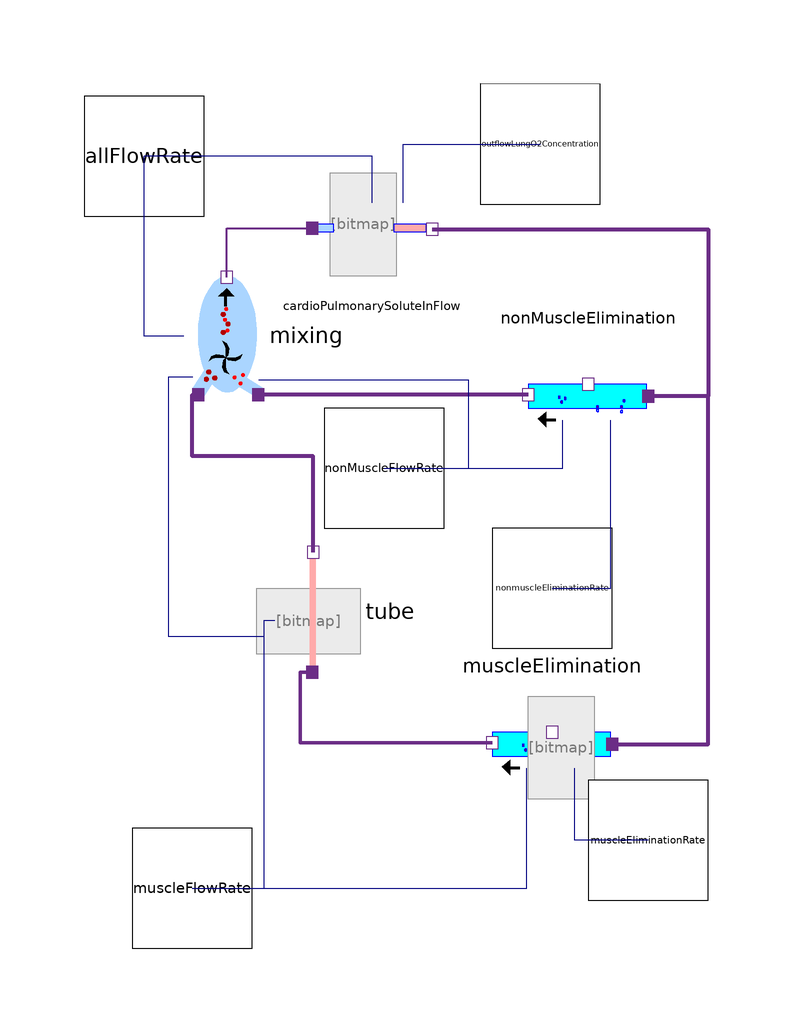

This picture is the connection diagram that the Modelica source below describes through its graphical annotations.

model SkeletalO2Kinetics
      extends Parts.SkeletalVO2Icon;

      CardioPulmonarySoluteInFlow cardioPulmonarySoluteInFlow(port_in(conc(start=9.8),
            q(start=0.03)))
        annotation (Placement(transformation(extent={{-28,36},{-8,56}})));
      MuscleElimination muscleElimination annotation (Placement(transformation(
            extent={{-10,-10},{10,10}},
            rotation=180,
            origin={12,-40})));
      Parts.Tube tube(TubeVolume(displayUnit="l") = 0.002, SolventFlowRate(start=8.3333333333333e-05,
            displayUnit="ml/min")) annotation (Placement(transformation(
            extent={{-10,-10},{10,10}},
            rotation=90,
            origin={-28,-18})));
      Parts.SoluteElimination nonMuscleElimination(port_in(q(start=0.00028667166666667)))
        annotation (Placement(transformation(
            extent={{-10,-10},{10,10}},
            rotation=180,
            origin={18,18})));
      Parts.Mixing mixing annotation (Placement(transformation(
            extent={{-10,-10},{10,10}},
            rotation=90,
            origin={-42,28})));
      Physiolibrary.Types.RealIO.ConcentrationInput outflowLungO2Concentration
        annotation (Placement(transformation(
            rotation=180,
            extent={{-10,-10},{10,10}},
            origin={10,60}), iconTransformation(
            extent={{-10,-10},{10,10}},
            rotation=0,
            origin={-26,66})));
      Physiolibrary.Types.RealIO.VolumeFlowRateInput allFlowRate annotation (
          Placement(transformation(rotation=0, extent={{-66,48},{-46,68}}),
            iconTransformation(
            extent={{-10,-10},{10,10}},
            rotation=0,
            origin={-30,36})));
      Physiolibrary.Types.RealIO.MolarFlowRateInput muscleEliminationRate
        annotation (Placement(transformation(rotation=180,
                                                         extent={{-10,-10},{10,10}},
            origin={28,-56}), iconTransformation(extent={{-60,-50},{-40,-30}})));

      Physiolibrary.Types.RealIO.MolarFlowRateInput nonmuscleEliminationRate
        annotation (Placement(transformation(rotation=0, extent={{2,-24},{22,-4}}),
            iconTransformation(extent={{-62,0},{-42,20}})));
      Physiolibrary.Types.RealIO.VolumeFlowRateInput nonMuscleFlowRate annotation (
          Placement(transformation(rotation=0, extent={{-26,-4},{-6,16}}),
            iconTransformation(
            extent={{-10,-10},{10,10}},
            rotation=0,
            origin={-28,-8})));
      Physiolibrary.Types.RealIO.VolumeFlowRateInput muscleFlowRate(start=8.3333333333333e-05,
          displayUnit="ml/min") annotation (Placement(transformation(rotation=0,
              extent={{-58,-74},{-38,-54}}), iconTransformation(
            extent={{-10,-10},{10,10}},
            rotation=0,
            origin={-26,-58})));
    equation
      connect(muscleElimination.port_out,tube. port_in) annotation (Line(
          points={{2,-39.8},{-30,-39.8},{-30,-28},{-28,-28}},
          color={107,45,134},
          thickness=1,
          smooth=Smooth.None));
      connect(mixing.port_b,cardioPulmonarySoluteInFlow. port_in) annotation (
          Line(
          points={{-42.2,37.8},{-42.2,46},{-28,46}},
          color={107,45,134},
          thickness=1,
          smooth=Smooth.None));
      connect(tube.port_out,mixing. port_a0) annotation (Line(
          points={{-27.8,-8},{-27.8,8},{-48,8},{-48,18.2},{-47,18.2}},
          color={107,45,134},
          thickness=1,
          smooth=Smooth.None));
      connect(nonMuscleElimination.port_out,mixing. port_a1) annotation (Line(
          points={{8,18.2},{-37,18.2}},
          color={107,45,134},
          thickness=1,
          smooth=Smooth.None));
      connect(cardioPulmonarySoluteInFlow.port_out,nonMuscleElimination. port_in)
        annotation (Line(
          points={{-8,45.8},{38,45.8},{38,18},{28,18}},
          color={107,45,134},
          thickness=1,
          smooth=Smooth.None));
      connect(muscleElimination.port_in,nonMuscleElimination. port_in) annotation (
          Line(
          points={{22,-40},{38,-40},{38,18},{28,18}},
          color={107,45,134},
          thickness=1,
          smooth=Smooth.None));
      connect(muscleFlowRate, muscleElimination.SolventFlowRate) annotation (Line(
            points={{-48,-64},{7.8,-64},{7.8,-46},{7.8,-44}}, color={0,0,127}));
      connect(nonmuscleEliminationRate, nonMuscleElimination.SoluteEliminationRate)
        annotation (Line(points={{12,-14},{21.8,-14},{21.8,14}},color={0,0,127}));
      connect(muscleFlowRate, tube.SolventFlowRate) annotation (Line(points={{-48,-64},
              {-36,-64},{-36,-19.4},{-34.2,-19.4}}, color={0,0,127}));
      connect(cardioPulmonarySoluteInFlow.solventflowrate, allFlowRate) annotation (
         Line(
          points={{-18,50.2},{-18,58},{-56,58}},
          color={0,0,127},
          smooth=Smooth.None));
      connect(cardioPulmonarySoluteInFlow.outflowSoluteConcentration,
        outflowLungO2Concentration) annotation (Line(
          points={{-12.8,50.2},{-12.8,60},{10,60}},
          color={0,0,127},
          smooth=Smooth.None));
      connect(nonMuscleFlowRate, nonMuscleElimination.SolventFlowRate) annotation (
          Line(
          points={{-16,6},{13.8,6},{13.8,14}},
          color={0,0,127},
          smooth=Smooth.None));
      connect(mixing.solventflowrate, allFlowRate) annotation (Line(
          points={{-49.4,28},{-56,28},{-56,58}},
          color={0,0,127},
          smooth=Smooth.None));
      connect(muscleEliminationRate, muscleElimination.SoluteEliminationRate)
        annotation (Line(
          points={{28,-56},{15.8,-56},{15.8,-44}},
          color={0,0,127},
          smooth=Smooth.None));
      connect(mixing.q0, tube.SolventFlowRate) annotation (Line(
          points={{-47.9,21.1},{-52,21.1},{-52,-22},{-36,-22},{-36,-19.4},{-34.2,-19.4}},
          color={0,0,127},
          smooth=Smooth.None));

      connect(mixing.q1, nonMuscleElimination.SolventFlowRate) annotation (Line(
          points={{-36.9,20.7},{-2,20.7},{-2,6},{13.8,6},{13.8,14}},
          color={0,0,127},
          smooth=Smooth.None));
      annotation (Diagram(coordinateSystem(extent={{-100,-80},{100,100}},
              preserveAspectRatio=false), graphics), Icon(coordinateSystem(extent={{-100,
                -80},{100,100}}, preserveAspectRatio=false), graphics));
    end SkeletalO2Kinetics;